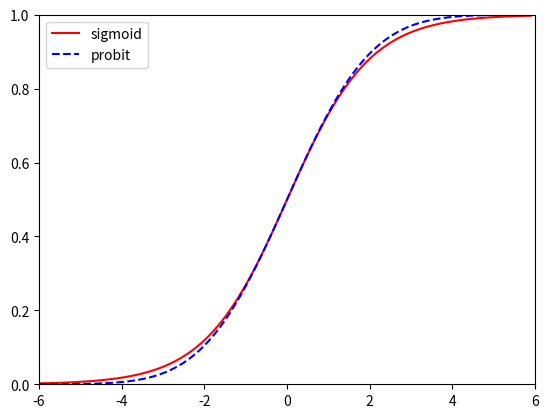

Here is the Python script that generated this plot:
#!/usr/bin/env python

# Plots Sigmoid vs. Probit.

from scipy.special import expit
from scipy.stats import norm
import numpy as np
import matplotlib.pylab as pl

x = np.arange(-6, 6, 0.1)
l = np.sqrt(np.pi/8); 
pl.plot(x, expit(x), 'r-', label='sigmoid')
pl.plot(x, norm.cdf(l*x), 'b--', label='probit')

pl.axis([-6, 6, 0, 1])
pl.legend()
pl.savefig('probitPlot.png')
pl.show()
